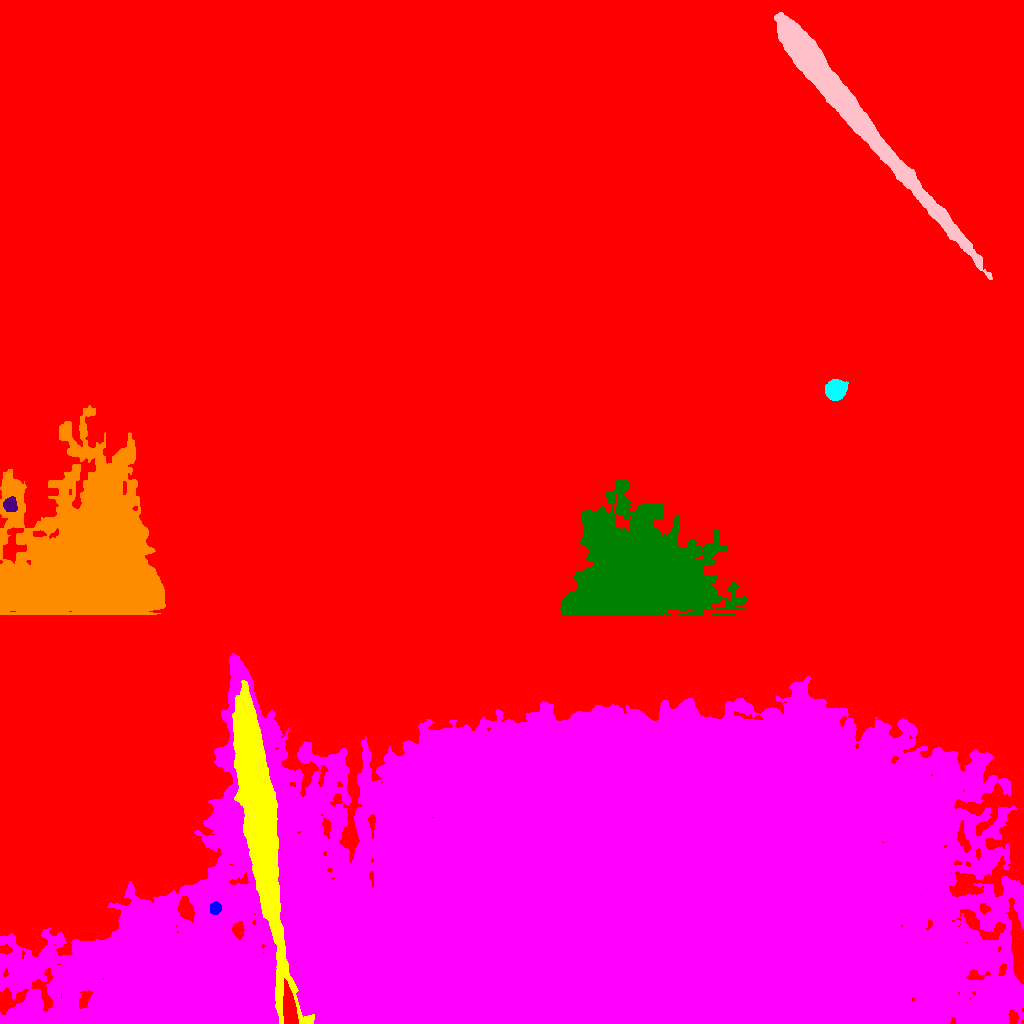

Data behind this chart, as committed beside it:
ID, X, Y, A, B, theta, total_flux, mu_max, mu_median, mu_mean, R_fwhm, R_e, R10, R90, x_start, x_end, y_start, y_end, area, greylevel
0, 490.8, 625.5, 306.2, 238.2, 0.1778, 32638082, 102.0, 41.0, 43.23, 194.2, 327.6, 135.3, 457.4, 0, 1023, 0, 1023, 755039, 57.23
1, 215.3, 115.5, 2.695, 2.468, 1.411, 1152, 22.0, 7.0, 8.597, 3.742, 3.241, 1.262, 5.352, 210, 221, 109, 122, 134, 92.6
2, 258.5, 212.6, 62.95, 6.59, -1.426, 140000, 50.0, 14.0, 18.03, 27.91, 24.17, 9.821, 39.75, 232, 314, 0, 343, 7763, 102
3, 613.2, 142.7, 211.2, 84.29, 0.08546, 2899501, 32.0, 12.0, 11.82, 146.9, 159.9, 63.89, 243.4, 0, 1023, 0, 370, 245349, 81.82
4, 638.3, 449.8, 39.66, 29.85, -0.06195, 130999, 41.0, 9.0, 9.689, 10.31, 38.22, 13.09, 59.2, 559, 749, 409, 544, 13520, 76.69
5, 9.914, 518.8, 3.275, 2.992, -1.338, 1226, 19.0, 6.0, 6.556, 3.785, 3.949, 1.493, 6.408, 3, 17, 512, 527, 187, 85.56
6, 87.12, 469.9, 46.69, 41.46, -1.541, 196318, 37.0, 9.0, 9.663, 10.16, 48.16, 18.07, 73.47, 0, 165, 409, 618, 20317, 76.66
7, 835.7, 633.5, 4.345, 4.1, 0.8321, 9186, 66.0, 17.0, 22.85, 6.103, 5.323, 2.111, 8.813, 825, 848, 623, 644, 402, 93.85
8, 827.6, 941.3, 67.12, 5.147, -0.883, 151869, 105.0, 15.0, 25.89, 16.79, 18.98, 7.114, 33.85, 774, 992, 744, 1011, 5865, 94.89
